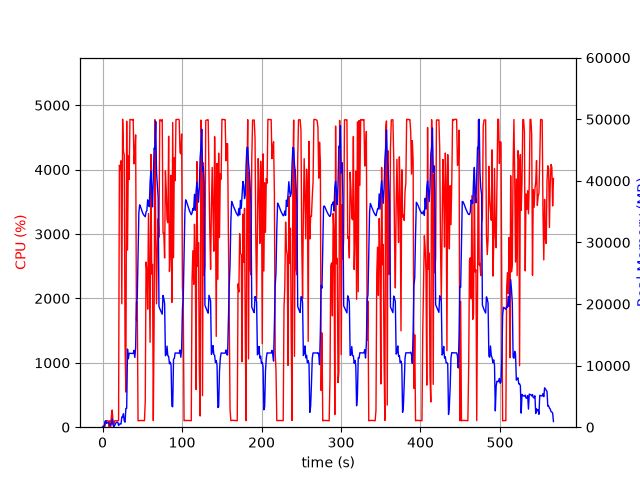

The file beside this chart, header and first rows:
elapsed_time, nproc, cpu, mem_real, mem_virtual
3.814697265625e-05, 1, 0.0, 7.797, 3185
1.006, 2, 23.8, 55.34, 240.1
2.014, 2, 4.0, 68.67, 251.9
3.022, 5, 10.9, 941.5, 2992
4.031, 7, 101.3, 1060, 3966
5.038, 3, 99.3, 616.5, 2077
6.045, 3, 99.2, 721.2, 2173
7.053, 3, 100.2, 804.4, 2285
8.061, 5, 4.0, 645.9, 2575
9.07, 3, 100.3, 361.3, 1739
10.08, 3, 2.0, 299.7, 1663
11.08, 4, 163.7, 548.1, 2290
12.09, 9, 267.2, 1362, 4491
13.1, 4, 105.9, 420.1, 2162
14.11, 1, 16.8, 81.32, 780
15.12, 1, 99.9, 267.3, 1340
16.13, 1, 100.0, 527.3, 1980
17.14, 1, 100.0, 775.3, 3266
18.15, 1, 100.1, 812, 2754
19.16, 1, 99.9, 812, 2754
20.17, 1, 104.0, 272.4, 6736
21.19, 1, 4068, 513.1, 6736
22.21, 1, 3993, 540.5, 6772
23.23, 1, 4138, 507.3, 7344
24.24, 1, 1916, 1664, 7344
25.27, 1, 4783, 1664, 7344
26.29, 1, 4286, 2176, 7344
27.31, 1, 4229, 1024, 7344
28.33, 1, 1275, 815.9, 8376
29.33, 1, 545.6, 3049, 9460
30.37, 1, 4752, 3056, 9460
31.42, 1, 2751, 12687, 25664
32.45, 1, 4213, 11103, 25664
33.47, 1, 3847, 11997, 25664
34.49, 1, 4780, 11987, 25664
35.51, 1, 4778, 11987, 25664
36.53, 1, 4776, 11987, 25664
37.55, 1, 4772, 11970, 25664
38.57, 1, 4781, 11970, 25664
39.59, 1, 4089, 12474, 25664
40.61, 1, 4271, 11324, 25664
41.63, 1, 4540, 12845, 29491
42.65, 1, 1660, 20207, 41719
43.66, 1, 1952, 20906, 62199
44.67, 1, 99.2, 27908, 62199
45.67, 1, 102.2, 34807, 62199
46.68, 1, 103.1, 36112, 62199
47.69, 1, 104.2, 35812, 62199
48.7, 1, 104.2, 35465, 62199
49.71, 1, 105.2, 35057, 62199
50.71, 1, 101.3, 34720, 62199
51.72, 1, 102.3, 34486, 62199
52.73, 1, 101.3, 34320, 62199
53.73, 1, 405.9, 34172, 62199
54.74, 1, 2565, 34943, 62199
55.75, 1, 2420, 35152, 62199
56.76, 1, 1833, 36916, 62199
57.78, 1, 3318, 36100, 62199
58.8, 1, 2346, 35805, 86775
59.81, 1, 1318, 39833, 86775
... 500 more rows
